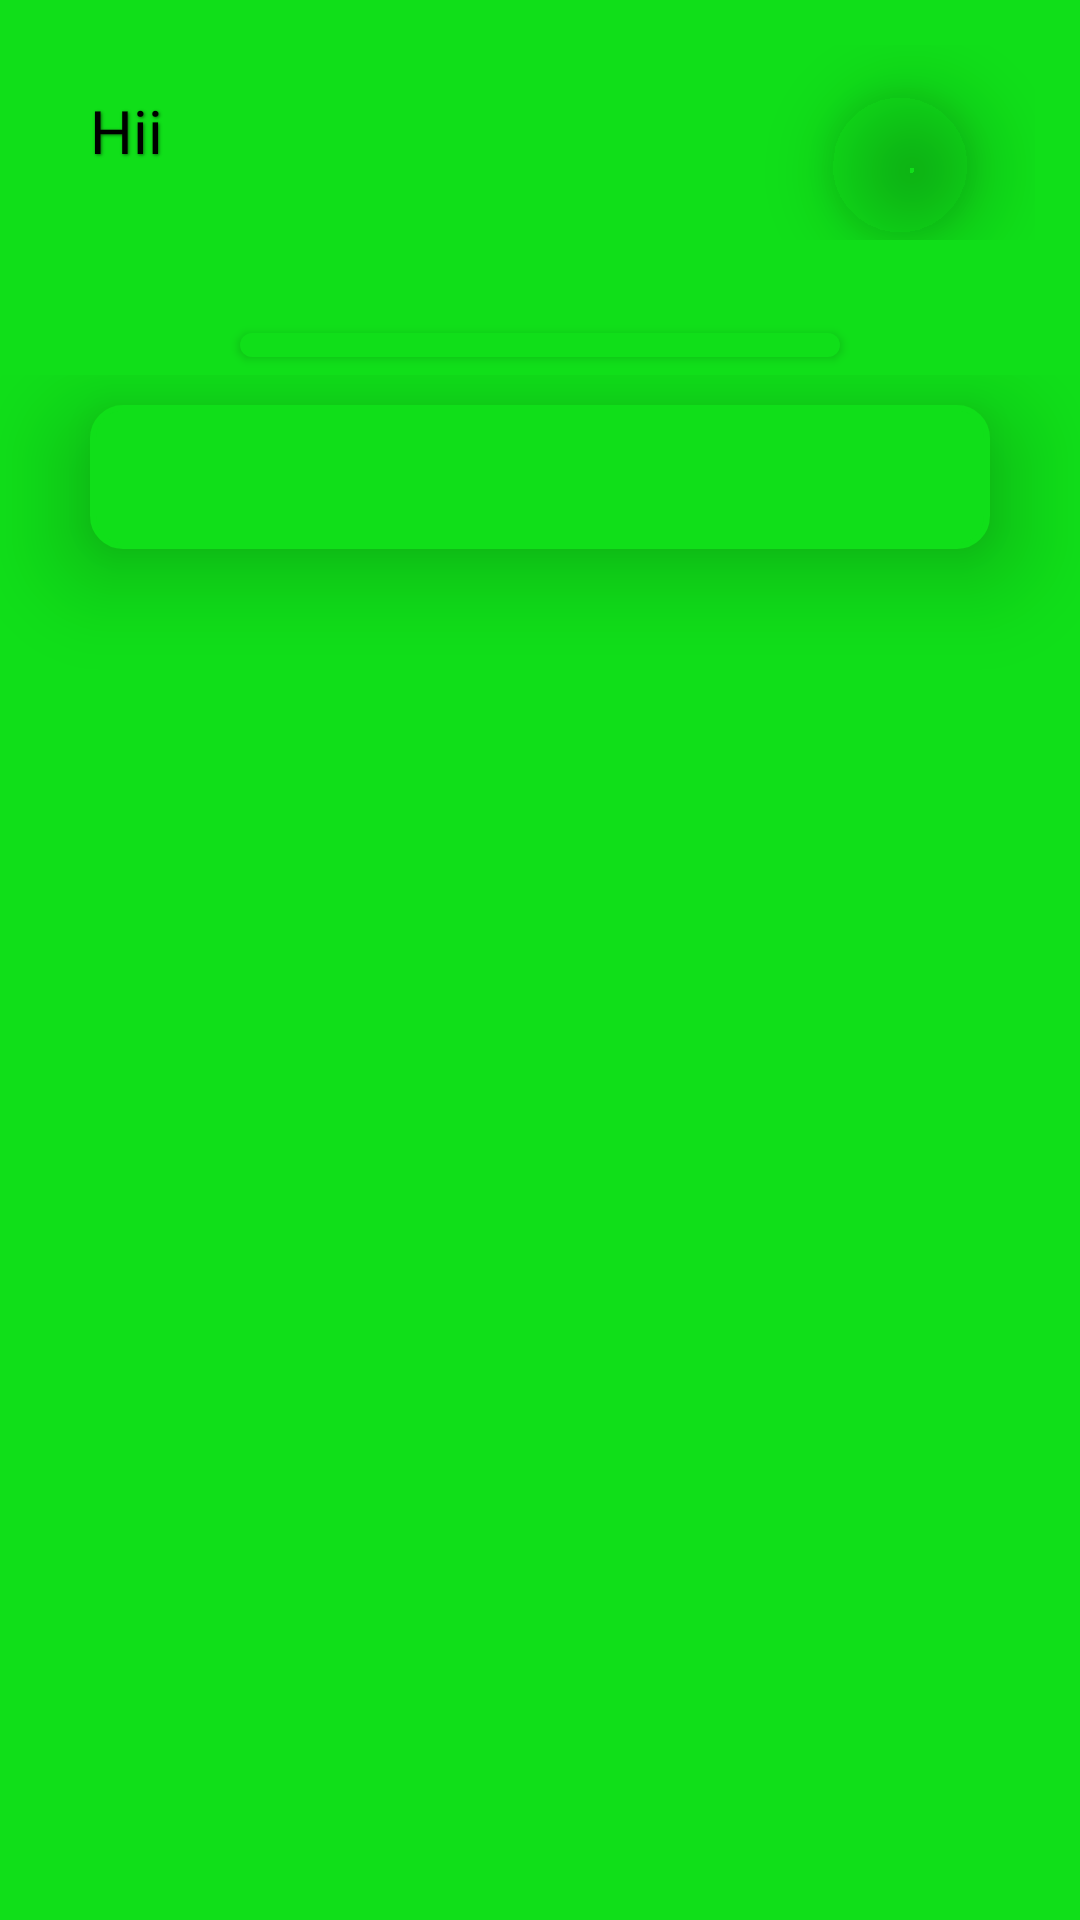

Produce the Android XML layout that renders to this screen, including the resource entries it uses.
<!-- AndroidManifest.xml: application theme Theme.ShetkariFarmer -->
<!-- res/layout/fragment_home.xml -->
<?xml version="1.0" encoding="utf-8"?>
<RelativeLayout xmlns:android="http://schemas.android.com/apk/res/android"
    xmlns:app="http://schemas.android.com/apk/res-auto"
    xmlns:tools="http://schemas.android.com/tools"
    android:layout_width="match_parent"
    android:layout_height="match_parent"
    android:background="#10DF19"
    tools:context=".fragments.HomeFragment">

    <RelativeLayout
        android:id="@+id/relativeUpper"
        android:layout_width="match_parent"
        android:layout_height="wrap_content"
        android:layout_marginStart="15dp"
        android:layout_marginTop="15dp"
        android:layout_marginEnd="15dp"
        android:layout_marginBottom="15dp">

        <LinearLayout
            android:id="@+id/Hii"
            android:layout_width="wrap_content"
            android:layout_height="wrap_content"
            android:orientation="horizontal">

            <TextView
                android:layout_width="wrap_content"
                android:layout_height="wrap_content"
                android:layout_marginStart="15dp"
                android:layout_marginTop="15dp"
                android:elevation="10dp"
                android:shadowColor="@color/text_shadow"
                android:shadowDx="1"
                android:shadowDy="1"
                android:shadowRadius="2"
                android:fontFamily="@font/alegreya_sc"
                android:text="@string/hii"
                android:textColor="@color/black"
                android:textSize="20sp" />

            <ImageView
                android:layout_marginStart="5dp"
                android:layout_marginTop="5dp"
                android:layout_width="25dp"
                android:layout_height="25dp"
                android:layout_gravity="center"
                android:shadowColor="@color/text_shadow"
                android:shadowDx="1"
                android:shadowDy="1"
                android:shadowRadius="2"
                android:src="@drawable/namaskar" />
        </LinearLayout>

        <TextView
            android:id="@+id/Name"
            android:layout_width="wrap_content"
            android:layout_height="wrap_content"
            android:layout_below="@+id/Hii"
            android:layout_marginStart="20dp"
            android:fontFamily="@font/alegreya_sc"
            android:textColor="@color/white"
            android:shadowColor="@color/text_shadow"
            android:shadowDx="1"
            android:shadowDy="1"
            android:shadowRadius="2"
            android:textSize="15sp" />

        <LinearLayout
            android:id="@+id/showLayout"
            android:layout_width="wrap_content"
            android:layout_height="wrap_content"
            android:layout_below="@+id/Name"
            android:layout_marginStart="20dp"
            android:orientation="vertical"
            android:visibility="gone">

            <TextView
                android:id="@+id/farmerMobileNumber"
                android:layout_width="wrap_content"
                android:layout_height="wrap_content"
                android:layout_marginTop="5dp"
                android:fontFamily="@font/alike_angular"
                android:textColor="@color/white"
                android:textSize="12sp" />
        </LinearLayout>

        <com.google.android.material.imageview.ShapeableImageView
            android:id="@+id/profileImageView"
            android:layout_width="50dp"
            android:layout_height="50dp"
            android:layout_alignParentEnd="true"
            android:layout_marginTop="15dp"
            android:layout_marginEnd="20dp"
            android:elevation="15dp"
            android:scaleType="centerCrop"
            app:shapeAppearanceOverlay="@style/CircularImage" />
    </RelativeLayout>

    <LinearLayout
        android:layout_width="match_parent"
        android:layout_height="match_parent"
        android:layout_below="@id/relativeUpper"
        android:background="@drawable/main_bg"
        android:orientation="vertical">

        <LinearLayout
            android:id="@+id/headButton"
            android:layout_width="match_parent"
            android:layout_height="wrap_content"
            android:layout_gravity="center"
            android:layout_marginTop="10dp"
            android:gravity="center"
            android:orientation="horizontal">

            <com.google.android.material.button.MaterialButton
                android:layout_width="200dp"
                android:layout_height="20dp"
                android:elevation="15dp"
                app:backgroundTint="#10DF19"
                app:cornerRadius="15dp" />

        </LinearLayout>

        <RelativeLayout

            android:layout_width="match_parent"
            android:layout_height="match_parent">


            <com.google.android.material.tabs.TabLayout
                android:id="@+id/Categories"
                android:layout_width="300dp"
                android:layout_height="wrap_content"
                android:layout_centerHorizontal="true"
                android:layout_gravity="center"
                android:layout_marginTop="10dp"
                android:background="@drawable/tab_ret"
                android:elevation="20dp"
                android:fillViewport="true"
                android:fitsSystemWindows="true"
                app:tabGravity="fill"
                app:tabIndicatorColor="@color/white"
                app:tabIndicatorHeight="2dp"
                app:tabMode="fixed"
                app:tabSelectedTextColor="@color/black"
                app:tabTextAppearance="@style/TabLayout"
                app:tabTextColor="@color/white" />


            <androidx.viewpager.widget.ViewPager
                android:id="@+id/viewpager2"
                android:layout_width="match_parent"
                android:layout_height="match_parent"
                android:layout_below="@+id/Categories"
                android:layout_marginTop="10dp"
                app:layout_behavior="com.google.android.material.appbar.AppBarLayout"
                tools:ignore="NotSibling,SpeakableTextPresentCheck" />
        </RelativeLayout>

    </LinearLayout>

</RelativeLayout>
<!-- resources referenced by this layout -->
<resources>
  <color name="black">#FF000000</color>
  <color name="text_shadow">#7F000000</color>
  <color name="white">#FFFFFFFF</color>
  
      // new color
  <!-- drawable tab_ret (drawable) -->
  <?xml version="1.0" encoding="utf-8"?>
  <selector android:shape="rectangle" xmlns:android="http://schemas.android.com/apk/res/android">
  
      <item
          android:state_pressed="false"
          android:state_selected="false">
          <shape
              android:shape="rectangle">
              <solid
                  android:color="#10DF19"/>
              <corners
                  android:radius="10dp"/>
              <stroke
                  android:color="#10DF19"
                  android:width="2dp"
                  />
          </shape>
      </item>
  </selector>
  <string name="hii">Hii</string>
  <style name="CircularImage">
          <item name="cornerSize">50%</item>
      </style>
  <style name="TabLayout" parent="TextAppearance.AppCompat.Widget.ActionBar.Title.Inverse">
          <item name="android:textSize">12sp</item>
          <item name="android:textAllCaps">false</item>
          <item name="fontFamily">@font/alegreya_sc</item>
      </style>
  <style name="Theme.ShetkariFarmer" parent="Theme.MaterialComponents.Light.NoActionBar">
          
          <item name="colorPrimary">@color/purple_500</item>
          <item name="colorPrimaryVariant">@color/purple_700</item>
          <item name="colorOnPrimary">@color/white</item>
          
          <item name="colorSecondary">@color/teal_200</item>
          <item name="colorSecondaryVariant">@color/teal_700</item>
          <item name="colorOnSecondary">@color/black</item>
          
          <item name="android:statusBarColor" tools:targetApi="l">#10DF19</item>
          <item name="android:windowLightStatusBar" tools:targetApi="m">true
          </item>
          
      </style>
  <color name="purple_500">#FF6200EE</color>
  <color name="purple_700">#FF3700B3</color>
  <color name="teal_200">#FF03DAC5</color>
  <color name="teal_700">#FF018786</color>
</resources>
